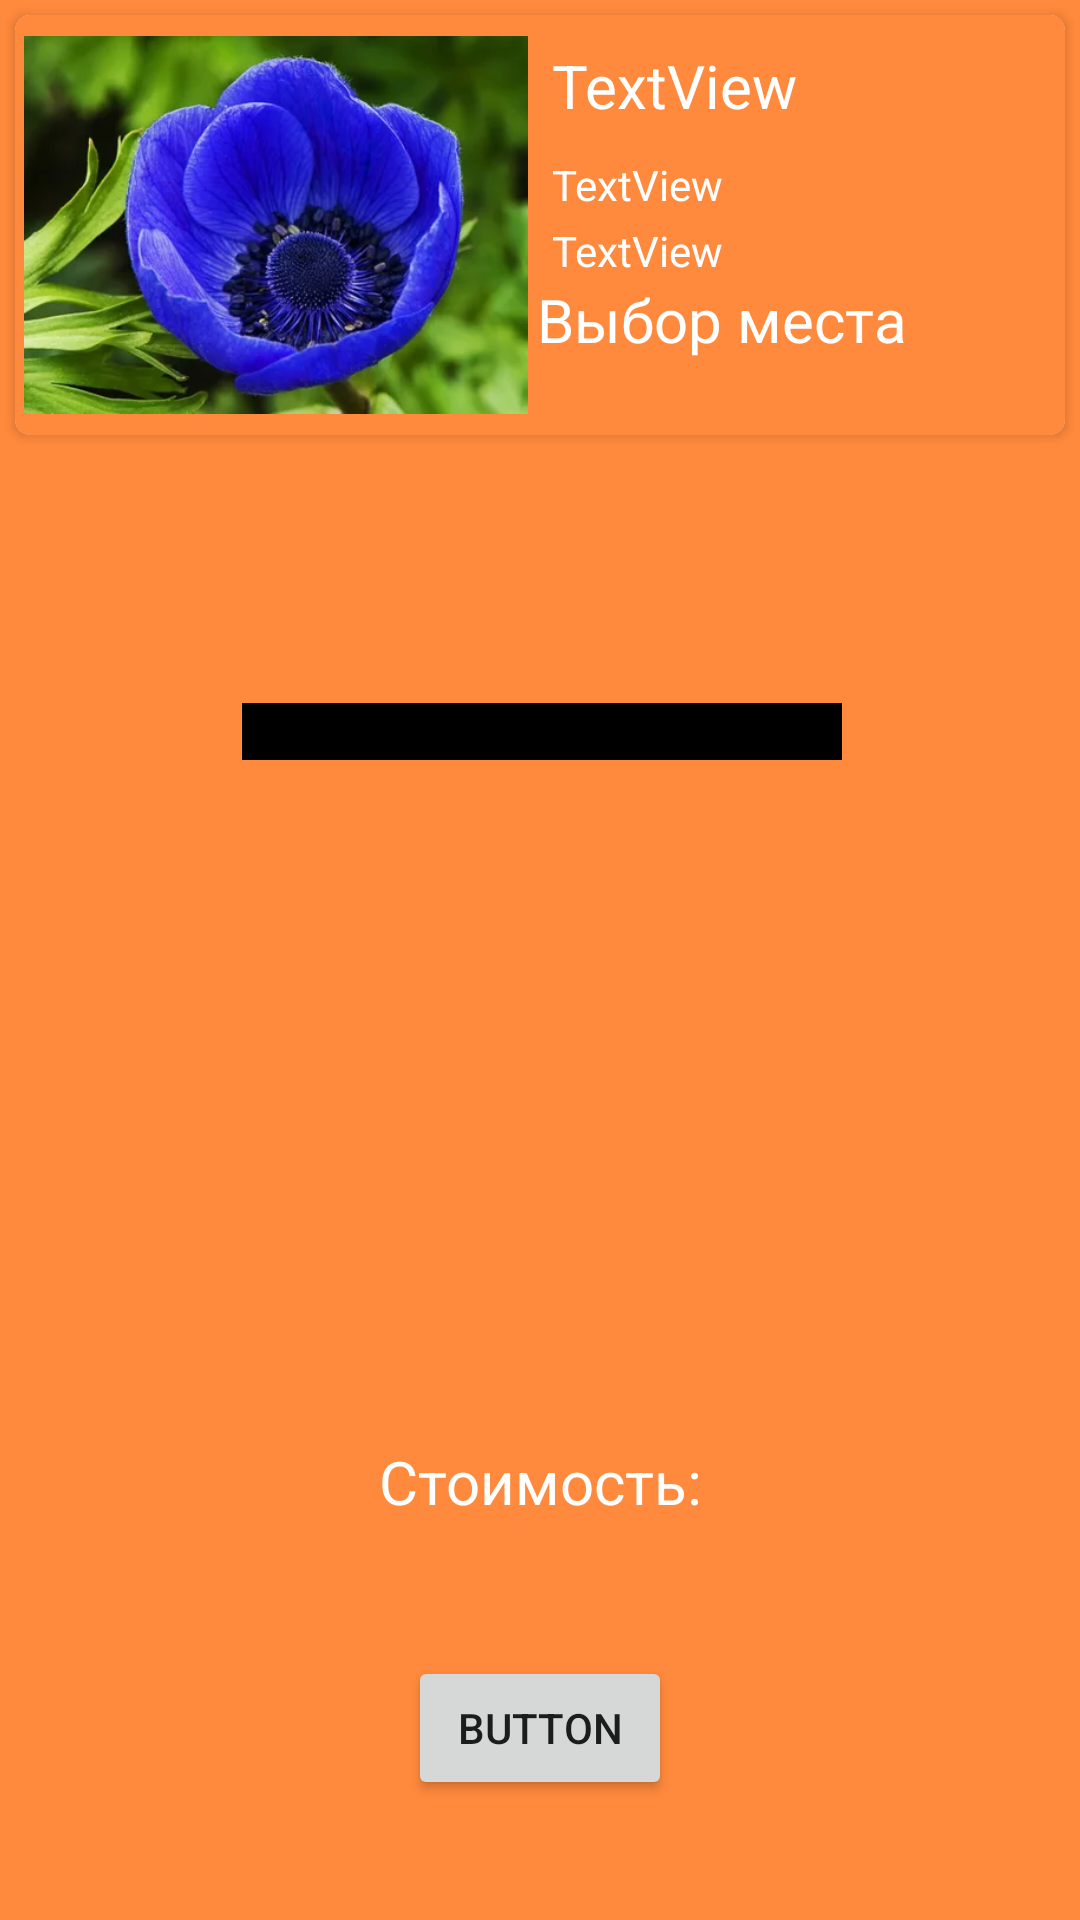

The Android layout XML behind this screen, and the referenced resources:
<!-- AndroidManifest.xml: application theme Theme.ProjectForCource -->
<!-- res/layout/activity_choose_tickets.xml -->
<?xml version="1.0" encoding="utf-8"?>
<androidx.constraintlayout.widget.ConstraintLayout xmlns:android="http://schemas.android.com/apk/res/android"
    xmlns:app="http://schemas.android.com/apk/res-auto"
    xmlns:tools="http://schemas.android.com/tools"
    android:layout_width="match_parent"
    android:layout_height="match_parent"
    android:layout_marginTop="5dp"
    android:background="@color/Color_for_project"
    tools:context=".ChooseTicketsActivity">

    <androidx.cardview.widget.CardView
        android:id="@+id/cardView"
        android:layout_width="0dp"
        android:layout_height="140dp"
        android:layout_margin="5dp"
        android:background="@color/Color_for_project"
        app:cardCornerRadius="5dp"
        app:layout_constraintBottom_toBottomOf="parent"
        app:layout_constraintEnd_toEndOf="parent"
        app:layout_constraintStart_toStartOf="parent"
        app:layout_constraintTop_toTopOf="parent"
        app:layout_constraintVertical_bias="0.0">

        <LinearLayout
            android:layout_width="match_parent"
            android:layout_height="match_parent"
            android:background="@color/Color_for_project"
            android:orientation="horizontal">

            <ImageView
                android:id="@+id/imageFilm"
                android:layout_width="168dp"
                android:layout_height="match_parent"
                android:layout_margin="3dp"
                app:srcCompat="@drawable/plant1" />

            <LinearLayout
                android:layout_width="match_parent"
                android:layout_height="match_parent"
                android:orientation="vertical">

                <TextView
                    android:id="@+id/tVNameFilm"
                    android:layout_width="match_parent"
                    android:layout_height="wrap_content"
                    android:layout_marginStart="5dp"
                    android:layout_marginTop="10dp"
                    android:text="TextView"
                    android:textColor="#FFFFFF"
                    android:textSize="20sp" />

                <TextView
                    android:id="@+id/tVGenreFilm"
                    android:layout_width="match_parent"
                    android:layout_height="wrap_content"
                    android:layout_marginStart="5dp"
                    android:layout_marginTop="10dp"
                    android:text="TextView"
                    android:textColor="#FFFFFF" />

                <TextView
                    android:id="@+id/tVReleaseAndDuration"
                    android:layout_width="match_parent"
                    android:layout_height="wrap_content"
                    android:layout_marginStart="5dp"
                    android:layout_marginTop="3dp"
                    android:text="TextView"
                    android:textColor="#FFFFFF" />

                <TextView
                    android:id="@+id/tVDate"
                    android:layout_width="wrap_content"
                    android:layout_height="wrap_content"
                    android:text="Выбор места"
                    android:textColor="#FFFFFF"
                    android:textSize="20sp" />

            </LinearLayout>

        </LinearLayout>
    </androidx.cardview.widget.CardView>

    <androidx.constraintlayout.widget.ConstraintLayout
        android:id="@+id/constraintLayout2"
        android:layout_width="409dp"
        android:layout_height="231dp"
        app:layout_constraintBottom_toBottomOf="parent"
        app:layout_constraintEnd_toEndOf="parent"
        app:layout_constraintStart_toStartOf="parent"
        app:layout_constraintTop_toTopOf="parent">

        <TextView
            android:id="@+id/textView5"
            android:layout_width="200dp"
            android:layout_height="wrap_content"
            android:background="#000000"
            app:layout_constraintBottom_toBottomOf="parent"
            app:layout_constraintEnd_toEndOf="parent"
            app:layout_constraintStart_toStartOf="parent"
            app:layout_constraintTop_toTopOf="parent"
            app:layout_constraintVertical_bias="0.13999999" />

        <androidx.recyclerview.widget.RecyclerView
            android:id="@+id/rcView"
            android:layout_width="278dp"
            android:layout_height="113dp"
            android:layout_marginStart="65dp"
            android:layout_marginEnd="65dp"
            android:layout_marginBottom="10dp"
            app:layout_constraintBottom_toBottomOf="parent"
            app:layout_constraintEnd_toEndOf="parent"
            app:layout_constraintStart_toStartOf="parent" />

    </androidx.constraintlayout.widget.ConstraintLayout>

    <TextView
        android:id="@+id/tvPrice"
        android:layout_width="wrap_content"
        android:layout_height="wrap_content"
        android:text="Стоимость:"
        android:textColor="#FFFFFF"
        android:textSize="20sp"
        android:visibility="visible"
        app:layout_constraintBottom_toTopOf="@+id/button3"
        app:layout_constraintEnd_toEndOf="parent"
        app:layout_constraintStart_toStartOf="parent"
        app:layout_constraintTop_toBottomOf="@+id/constraintLayout2" />

    <Button
        android:id="@+id/button3"
        android:layout_width="wrap_content"
        android:layout_height="wrap_content"
        android:layout_marginBottom="40dp"
        android:text="Button"
        app:layout_constraintBottom_toBottomOf="parent"
        app:layout_constraintEnd_toEndOf="parent"
        app:layout_constraintStart_toStartOf="parent" />

</androidx.constraintlayout.widget.ConstraintLayout>
<!-- resources referenced by this layout -->
<resources>
  <color name="Color_for_project">#FF893C</color>
  <!-- drawable plant1: webp bitmap (drawable, 22172 bytes) -->
  <style name="Theme.ProjectForCource" parent="Theme.MaterialComponents.DayNight.DarkActionBar">
          
          <item name="colorPrimary">@color/color_for_theme</item>
          <item name="colorPrimaryVariant">@color/purple_700</item>
          <item name="colorOnPrimary">@color/white</item>
          
          <item name="colorSecondary">@color/teal_200</item>
          <item name="colorSecondaryVariant">@color/teal_700</item>
          <item name="colorOnSecondary">@color/black</item>
  
          
          <item name="android:statusBarColor">?attr/colorPrimaryVariant</item>
          
      </style>
  <color name="color_for_theme">#F15929</color>
  <color name="purple_700">#FF3700B3</color>
  <color name="white">#FFFFFFFF</color>
  <color name="teal_200">#FF03DAC5</color>
  <color name="teal_700">#FF018786</color>
  <color name="black">#FF000000</color>
</resources>
